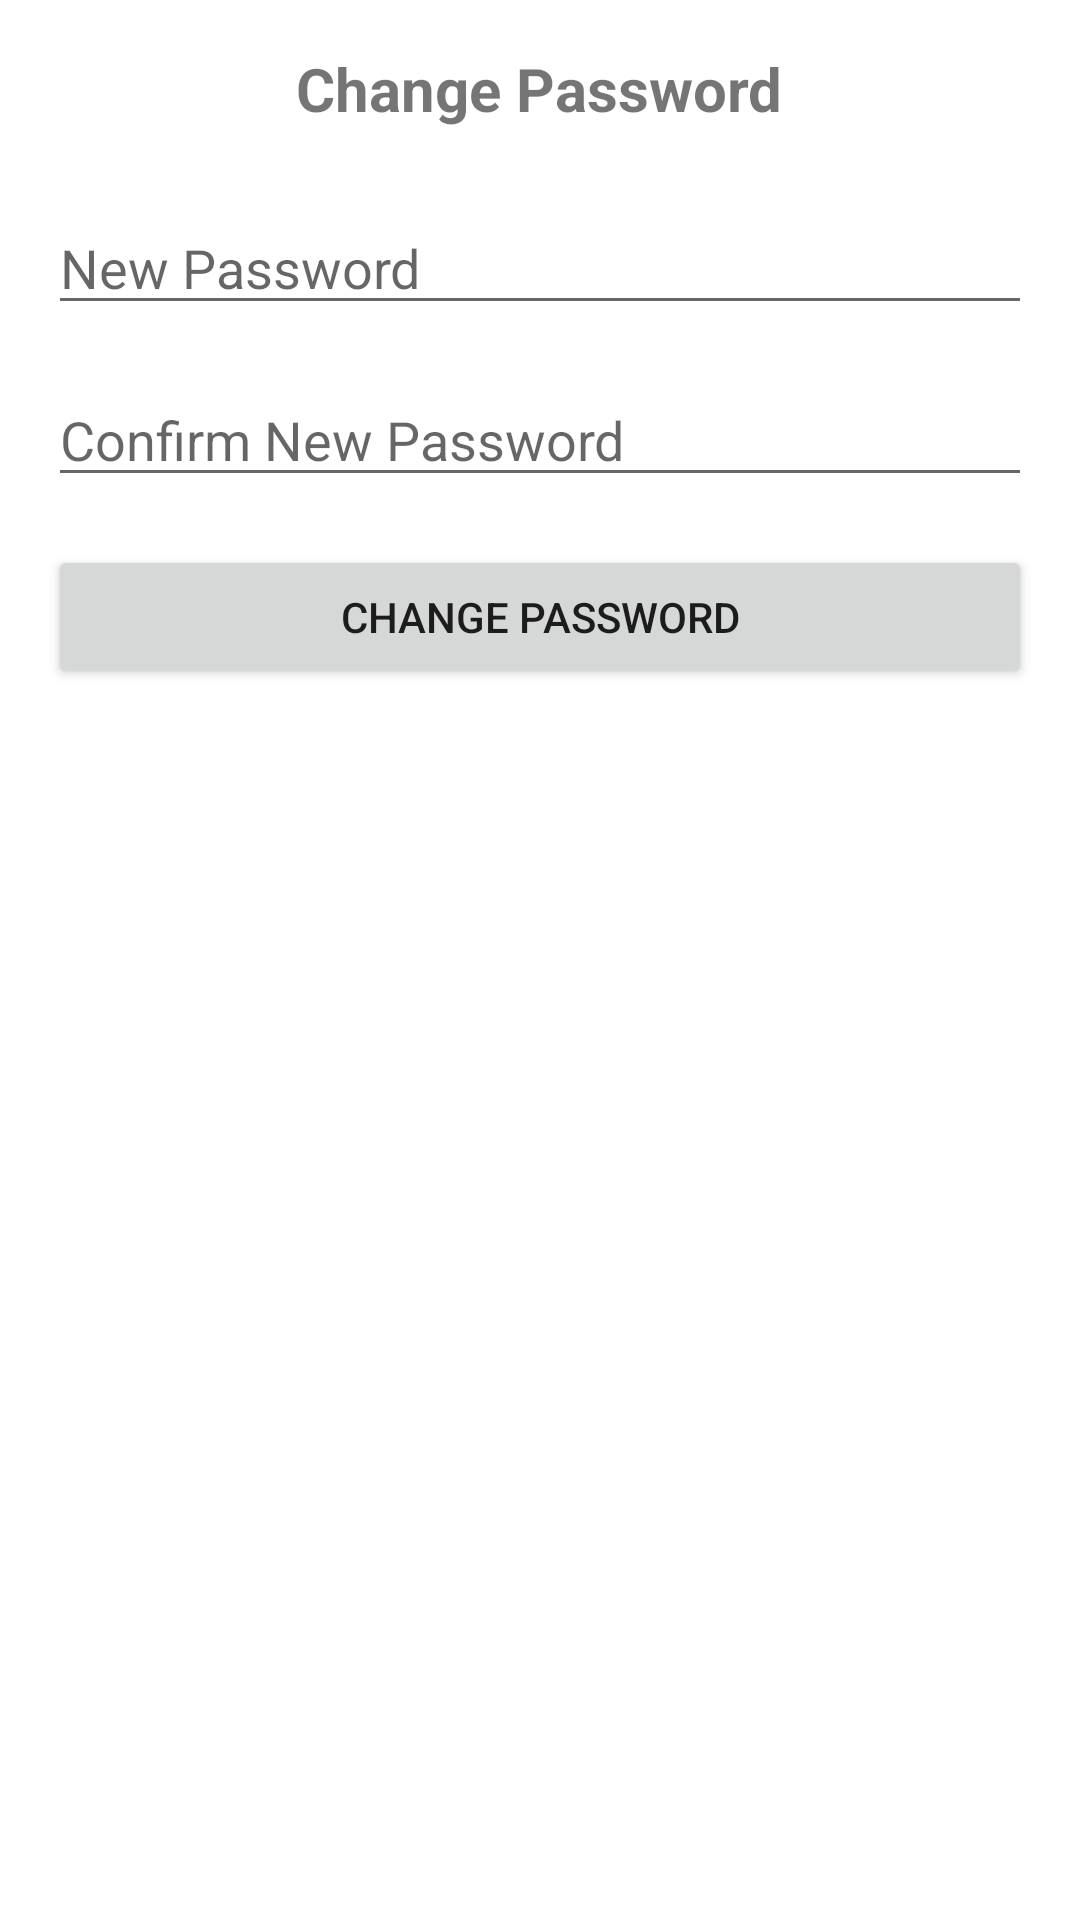

Produce the Android XML layout that renders to this screen, including the resource entries it uses.
<!-- AndroidManifest.xml: application theme Theme.BarberManagement -->
<!-- res/layout/activity_change_password.xml -->
<?xml version="1.0" encoding="utf-8"?>
<LinearLayout xmlns:android="http://schemas.android.com/apk/res/android"
    xmlns:tools="http://schemas.android.com/tools"
    android:layout_width="match_parent"
    android:layout_height="match_parent"
    android:orientation="vertical"
    android:padding="16dp"
    tools:context=".activities.auth.ChangePasswordActivity">

    <TextView
        android:layout_width="wrap_content"
        android:layout_height="wrap_content"
        android:layout_gravity="center_horizontal"
        android:layout_marginBottom="24dp"
        android:text="Change Password"
        android:textSize="20sp"
        android:textStyle="bold" />

    <EditText
        android:id="@+id/editTextNewPassword"
        android:layout_width="match_parent"
        android:layout_height="wrap_content"
        android:layout_marginBottom="16dp"
        android:hint="New Password"
        android:inputType="textPassword" />

    <EditText
        android:id="@+id/editTextConfirmPassword"
        android:layout_width="match_parent"
        android:layout_height="wrap_content"
        android:layout_marginBottom="16dp"
        android:hint="Confirm New Password"
        android:inputType="textPassword" />

    <Button
        android:id="@+id/buttonChangePassword"
        android:layout_width="match_parent"
        android:layout_height="wrap_content"
        android:layout_marginBottom="16dp"
        android:text="Change Password" />

    <ProgressBar
        android:id="@+id/progressBar"
        android:layout_width="wrap_content"
        android:layout_height="wrap_content"
        android:layout_gravity="center_horizontal"
        android:visibility="gone" />
</LinearLayout>
<!-- resources referenced by this layout -->
<resources>
  <style name="Theme.BarberManagement" parent="Theme.MaterialComponents.DayNight.DarkActionBar">
          
          <item name="colorPrimary">@color/purple_500</item>
          <item name="colorPrimaryVariant">@color/purple_700</item>
          <item name="colorOnPrimary">@color/white</item>
  
          
          <item name="colorSecondary">@color/teal_200</item>
          <item name="colorSecondaryVariant">@color/teal_700</item>
          <item name="colorOnSecondary">@color/black</item>
  
          
          <item name="android:statusBarColor">?attr/colorPrimaryVariant</item>
  
          
      </style>
  <color name="purple_500">#FF6200EE</color>
  <color name="purple_700">#FF3700B3</color>
  <color name="white">#FFFFFFFF</color>
  <color name="teal_200">#FF03DAC5</color>
  <color name="teal_700">#FF018786</color>
  <color name="black">#FF000000</color>
</resources>
